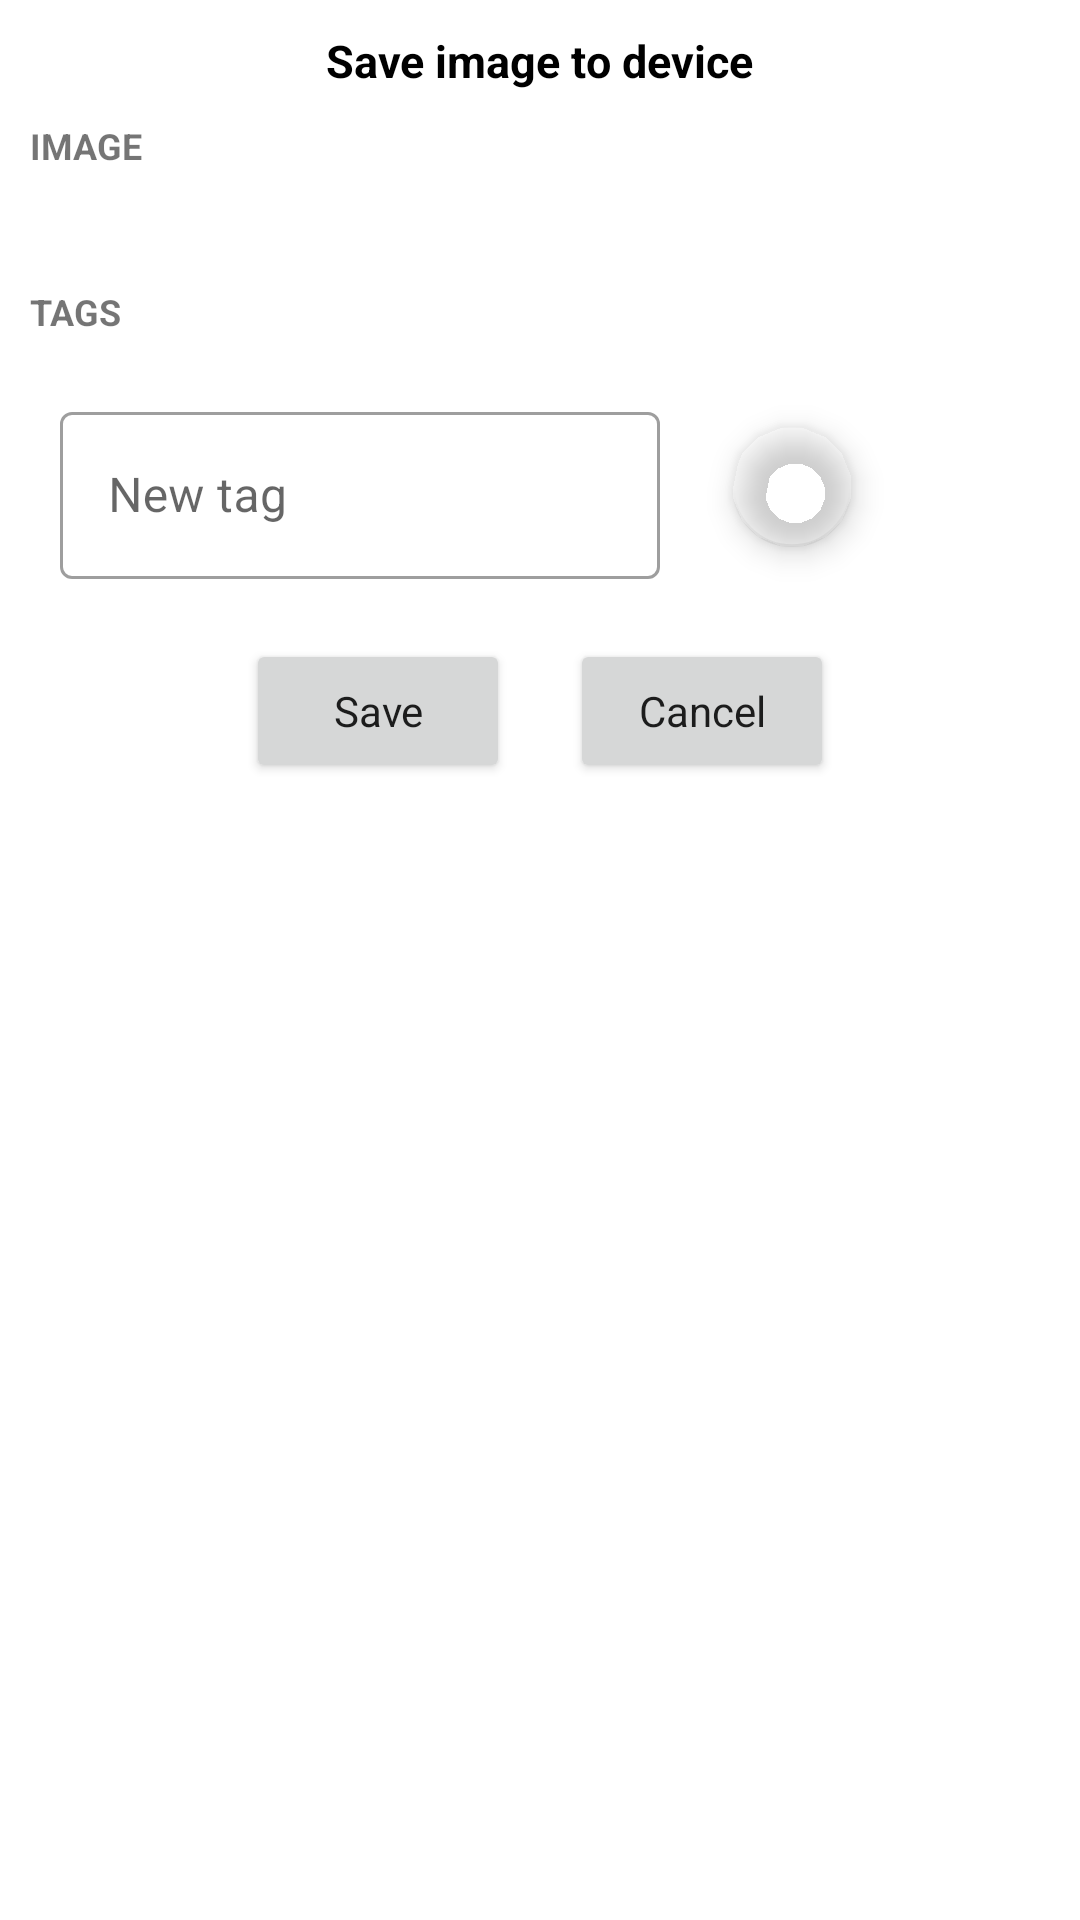

The Android layout XML behind this screen, and the referenced resources:
<!-- AndroidManifest.xml: application theme AppTheme -->
<!-- res/layout/save_options_popup.xml -->
<?xml version="1.0" encoding="utf-8"?>
<LinearLayout xmlns:android="http://schemas.android.com/apk/res/android"
    xmlns:app="http://schemas.android.com/apk/res-auto"
    android:layout_width="wrap_content"
    android:layout_height="wrap_content"
    android:background="#FFFFFF"
    android:orientation="vertical">

    <TextView
        android:layout_width="wrap_content"
        android:layout_height="wrap_content"
        android:layout_gravity="center_horizontal"
        android:layout_marginTop="10dp"
        android:textSize="15sp"
        android:text="@string/save_image_to_device"
        android:textStyle="bold"
        android:textColor="@color/black"/>

    <TextView
        android:layout_width="wrap_content"
        android:layout_height="wrap_content"
        android:layout_marginLeft="10dp"
        android:layout_marginTop="10dp"
        android:text="@string/image_title"
        android:textAllCaps="true"
        android:textSize="12sp"
        android:textStyle="bold" />

    <TextView
        android:id="@+id/imagename"
        android:layout_width="wrap_content"
        android:layout_height="wrap_content"
        android:layout_marginLeft="20dp"
        android:layout_marginTop="10dp"
        android:textColor="@color/black"
        android:text="" />

    <TextView
        android:layout_width="wrap_content"
        android:layout_height="wrap_content"
        android:layout_marginTop="10dp"
        android:layout_marginLeft="10dp"
        android:text="@string/image_tags"
        android:textAllCaps="true"
        android:textSize="12sp"
        android:textStyle="bold" />

    <RelativeLayout
        android:layout_width="wrap_content"
        android:layout_height="wrap_content" >
            <com.google.android.material.chip.ChipGroup
                android:id="@+id/chipGroup"
                android:layout_width="match_parent"
                android:layout_height="wrap_content"
                app:singleLine="false"
                android:layout_marginLeft="20dp"
                android:layout_marginRight="20dp"
                android:layout_marginTop="10dp">

            </com.google.android.material.chip.ChipGroup>

    </RelativeLayout>

    <androidx.coordinatorlayout.widget.CoordinatorLayout
        android:layout_width="match_parent"
        android:layout_height="wrap_content"
        android:gravity="center_vertical" >

        <LinearLayout
            android:layout_width="match_parent"
            android:layout_height="wrap_content"
            android:gravity="center_vertical"
            android:orientation="horizontal">

            <com.google.android.material.textfield.TextInputLayout
                android:id="@+id/newtagField"
                style="@style/Widget.MaterialComponents.TextInputLayout.OutlinedBox"
                android:layout_width="200dp"
                android:layout_height="wrap_content"
                android:layout_marginLeft="20dp"
                android:layout_marginTop="10dp"
                android:layout_marginRight="20dp"
                android:layout_marginBottom="10dp"
                android:hint="@string/enter_new_tag_for_image">

                <com.google.android.material.textfield.TextInputEditText
                    android:id="@+id/newtag"
                    android:layout_width="200dp"
                    android:layout_height="wrap_content" />

            </com.google.android.material.textfield.TextInputLayout>

            <com.google.android.material.floatingactionbutton.FloatingActionButton
                android:id="@+id/add_done"
                android:layout_width="wrap_content"
                android:layout_height="wrap_content"
                android:paddingTop="10dp"
                android:contentDescription="@string/AddDone"
                android:onClick="addDone"
                android:src="@mipmap/done_round"
                app:backgroundTint="@android:color/transparent"
                app:fabCustomSize="40dp"
                app:maxImageSize="40dp"
                app:tint="@null" />

        </LinearLayout>

    </androidx.coordinatorlayout.widget.CoordinatorLayout>

    <LinearLayout
        android:layout_width="wrap_content"
        android:layout_height="wrap_content"
        android:layout_gravity="center_horizontal"
        android:layout_marginBottom="10dp"
        android:layout_marginTop="10dp" >
        <Button
            style="@style/ButtonTheme"
            android:layout_width="wrap_content"
            android:layout_height="wrap_content"
            android:text="@string/add_tags_save"
            android:onClick="saveOptions"
            android:layout_marginRight="20dp"/>
        <Button
            style="@style/ButtonTheme"
            android:layout_width="wrap_content"
            android:layout_height="wrap_content"
            android:text="@string/add_tags_cancel"
            android:onClick="saveCancel" />

    </LinearLayout>


</LinearLayout>
<!-- resources referenced by this layout -->
<resources>
  <color name="black">#000000</color>
  <!-- mipmap done_round (mipmap-anydpi-v26) -->
  <?xml version="1.0" encoding="utf-8"?>
  <adaptive-icon xmlns:android="http://schemas.android.com/apk/res/android">
      <background android:drawable="@color/done_background"/>
      <foreground android:drawable="@mipmap/done_foreground"/>
  </adaptive-icon>
  <string name="AddDone">add_done</string>
  <string name="add_tags_cancel">Cancel</string>
  <string name="add_tags_save">Save</string>
  <string name="enter_new_tag_for_image">New tag</string>
  <string name="image_tags">Tags</string>
  <string name="image_title">Image</string>
  <string name="save_image_to_device">Save image to device</string>
  <style name="ButtonTheme" parent="Theme.MaterialComponents.Light.NoActionBar" />
  <style name="AppTheme" parent="Theme.MaterialComponents.Light.NoActionBar">
          
          <item name="colorPrimary">@color/colorPrimary</item>
          <item name="colorPrimaryDark">@color/colorPrimaryDark</item>
          <item name="colorAccent">@color/colorAccent</item>
      </style>
  <color name="done_background">#FFFFFF</color>
  <color name="colorPrimary">#187BCD</color>
  <color name="colorPrimaryDark">#1167B1</color>
  <color name="colorAccent">#D81B60</color>
</resources>
